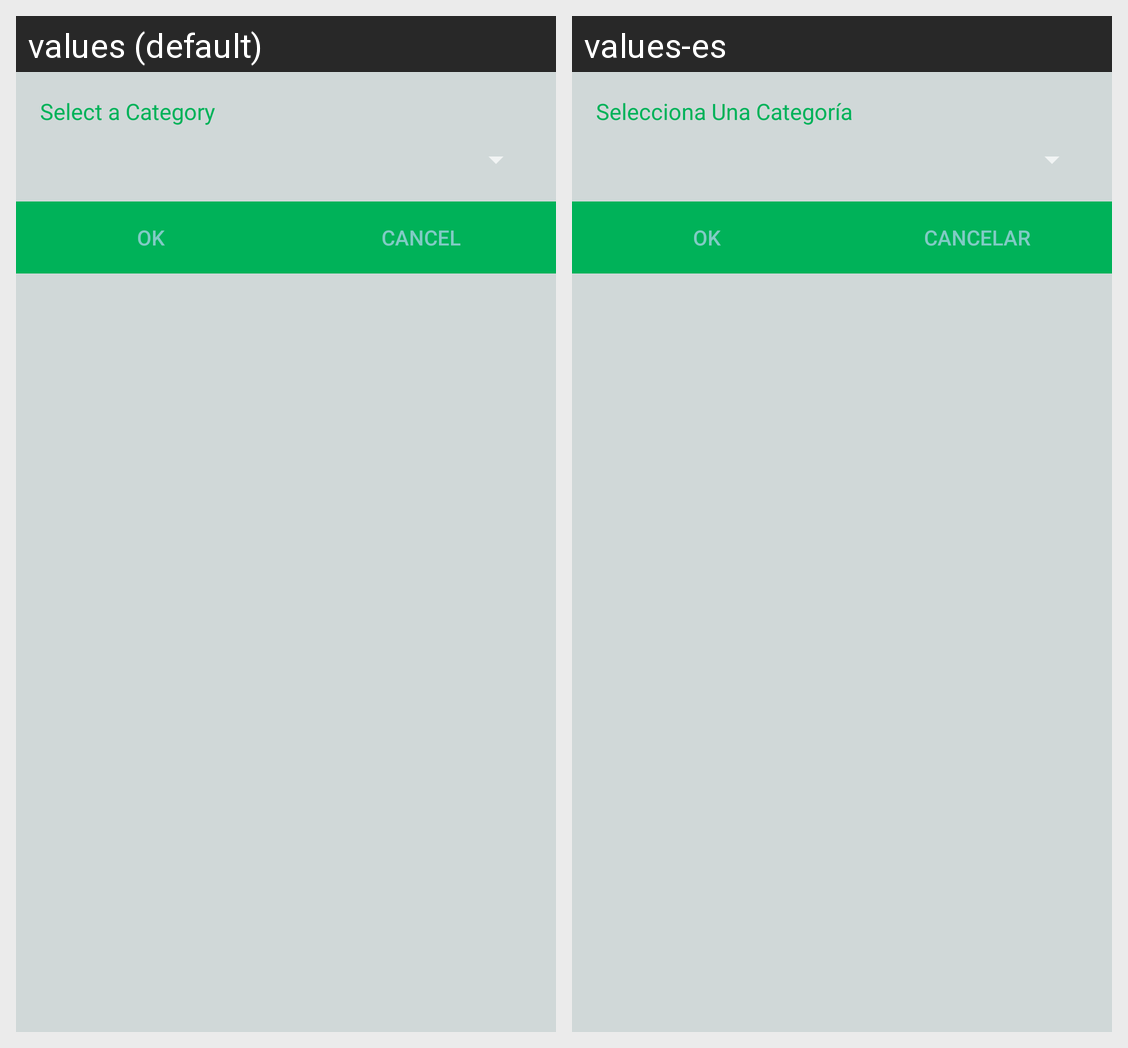

The Android screen above is rendered under two locales of the same app. Produce the string resources it draws, with the default and per-locale values.
Android screen res/layout/dialog_add_category.xml rendered under 2 locales, left to right: values (default), values-es. Device: Nexus 5 (rendered at 1080×1920; each locale shown at half size, 540×960, under a caption strip naming it); theme AppTheme.
Strings drawn on this screen, with the default value and each locale's value (text and hints the layout hard-codes, and strings that could not be matched under every locale, appear in the picture but are not listed):

select_category
  values: Select a Category
  values-es: Selecciona Una Categoría

ok
  values: OK
  values-es: OK  [not translated; the default value is used]

cancel
  values: Cancel
  values-es: Cancelar
